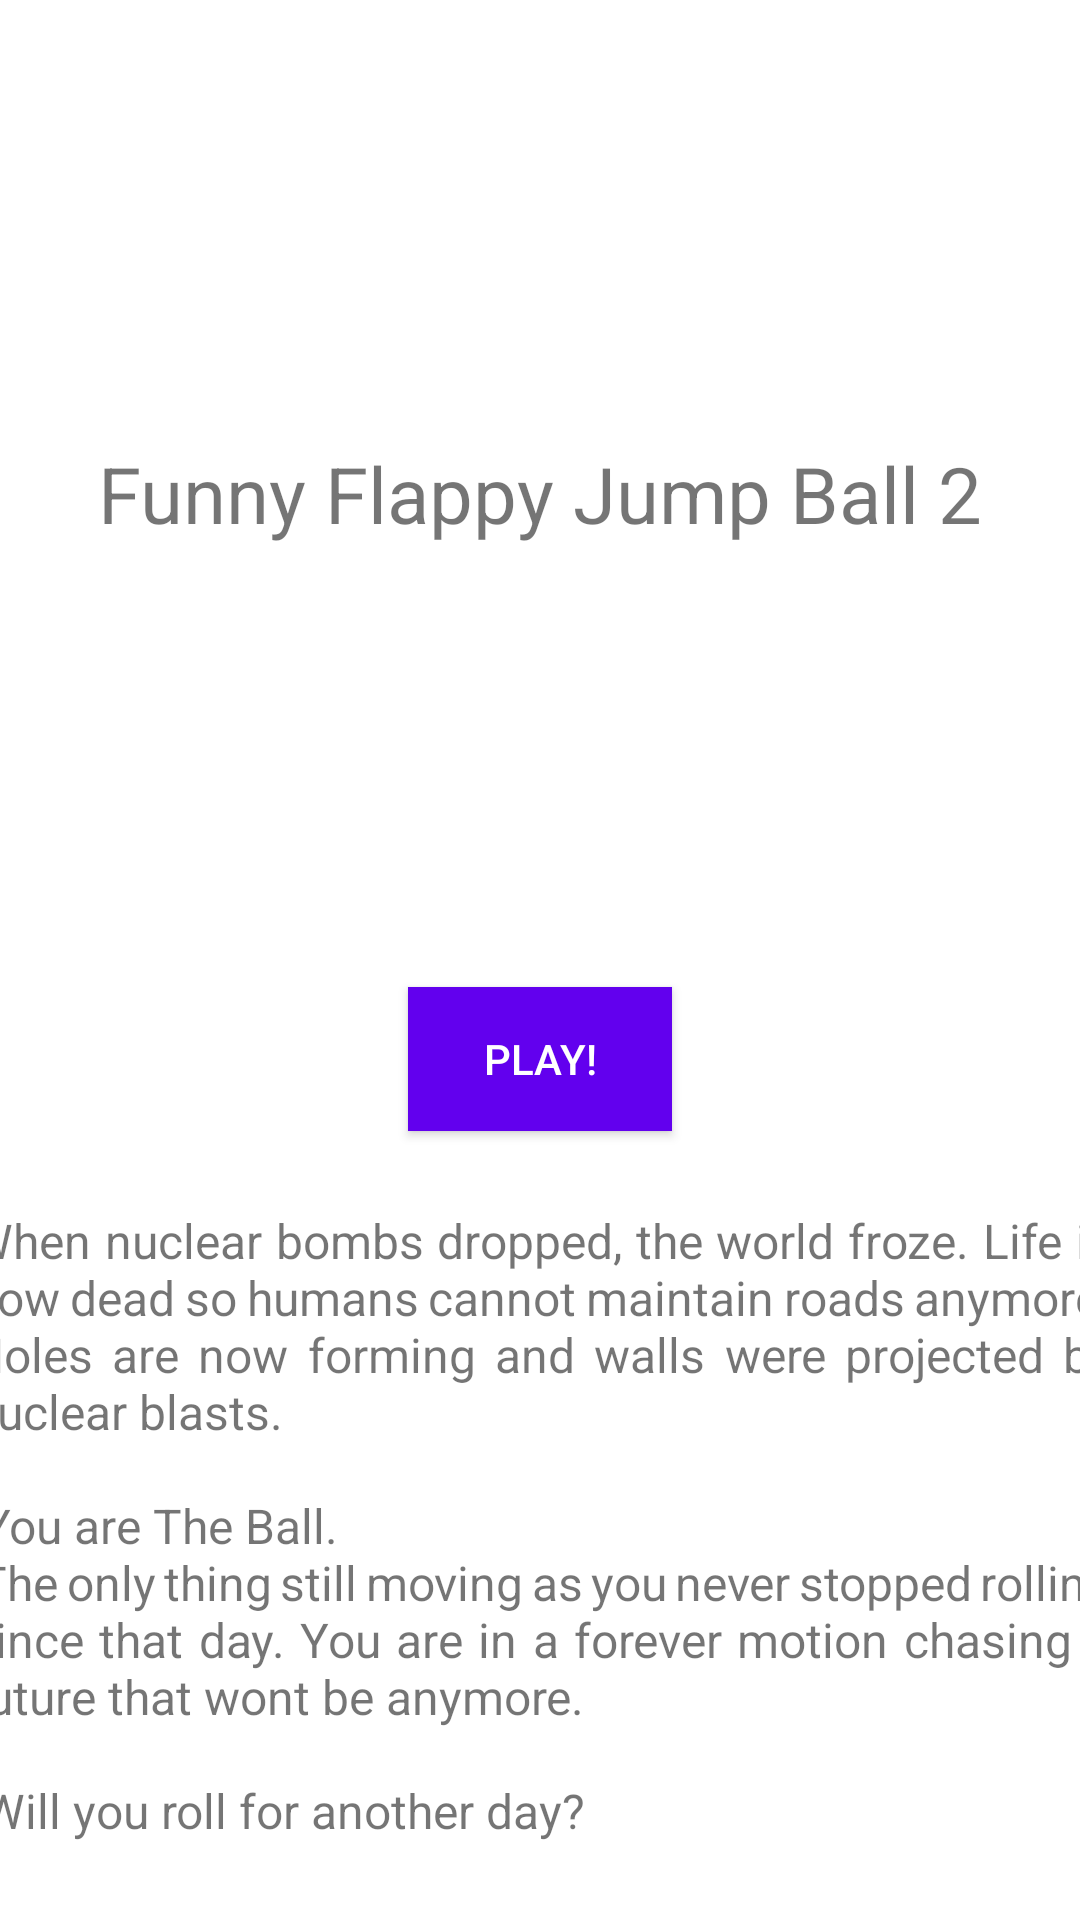

Here is an Android app screen rendered from its layout file. Give the layout XML and the strings, colors and styles it references.
<!-- AndroidManifest.xml: application theme Theme.FunnyFlappyJumpBall2 -->
<!-- res/layout/activity_main_menu.xml -->
<?xml version="1.0" encoding="utf-8"?>
<androidx.constraintlayout.widget.ConstraintLayout xmlns:android="http://schemas.android.com/apk/res/android"
    xmlns:app="http://schemas.android.com/apk/res-auto"
    xmlns:tools="http://schemas.android.com/tools"
    android:id="@+id/mainMenuActivity"
    android:layout_width="match_parent"
    android:layout_height="match_parent"
    android:orientation="vertical"
    tools:context=".MainMenuActivity">

    <Button
        android:id="@+id/helloButton"
        android:layout_width="wrap_content"
        android:layout_height="wrap_content"
        android:layout_marginTop="176dp"
        android:background="?colorPrimary"
        android:onClick="launchGameActivity"
        android:text="@string/play_button_text"
        android:textColor="?colorOnPrimary"
        app:layout_constraintBottom_toBottomOf="parent"
        app:layout_constraintEnd_toEndOf="parent"
        app:layout_constraintHorizontal_bias="0.5"
        app:layout_constraintStart_toStartOf="parent"
        app:layout_constraintTop_toTopOf="parent"
        app:layout_constraintVertical_bias="0.368" />

    <TextView
        android:id="@+id/gameTitleText"
        android:layout_width="wrap_content"
        android:layout_height="wrap_content"
        android:text="@string/app_name"
        android:textSize="26sp"
        app:layout_constraintBottom_toTopOf="@+id/helloButton"
        app:layout_constraintEnd_toEndOf="parent"
        app:layout_constraintHorizontal_bias="0.5"
        app:layout_constraintStart_toStartOf="parent"
        app:layout_constraintTop_toTopOf="parent" />

    <TextView
        android:id="@+id/textView"
        android:layout_width="381dp"
        android:layout_height="263dp"
        android:text="@string/story"
        android:textSize="16sp"
        android:gravity="center|left"
        android:justificationMode="inter_word"
        android:minLines="6"
        app:layout_constraintEnd_toEndOf="parent"
        app:layout_constraintHorizontal_bias="0.5"
        app:layout_constraintStart_toStartOf="parent"
        app:layout_constraintTop_toBottomOf="@+id/helloButton"
        app:layout_constraintBottom_toBottomOf="parent"/>

</androidx.constraintlayout.widget.ConstraintLayout>
<!-- resources referenced by this layout -->
<resources>
  <string name="app_name">Funny Flappy Jump Ball 2</string>
  <string name="play_button_text">Play!</string>
  <string name="story">
          When nuclear bombs dropped, the world froze. Life is now dead so humans cannot maintain roads
          anymore. Holes are now forming and walls were projected by nuclear blasts.\n\n
  
          You are The Ball.\n
          The only thing still moving as you never stopped rolling since that day. You are in a
          forever motion chasing a future that wont be anymore.\n\n
  
          Will you roll for another day?
      </string>
  <style name="Theme.FunnyFlappyJumpBall2" parent="Theme.MaterialComponents.Light">
          
          <item name="colorPrimary">@color/purple_500</item>
          <item name="colorPrimaryVariant">@color/purple_700</item>
          <item name="colorOnPrimary">@color/white</item>
          
          <item name="colorSecondary">@color/teal_200</item>
          <item name="colorSecondaryVariant">@color/teal_700</item>
          <item name="colorOnSecondary">@color/black</item>
          
          <item name="android:statusBarColor" tools:targetApi="l">?attr/colorPrimaryVariant</item>
          
      </style>
  <!-- not gathered from this repository: default colours our renderer supplied (Android Studio template values) -->
  <color name="purple_500">#FF6200EE</color>
  <color name="purple_700">#FF3700B3</color>
  <color name="teal_200">#FF03DAC5</color>
  <color name="teal_700">#FF018786</color>
  <color name="black">#FF000000</color>
  <color name="white">#FFFFFFFF</color>
</resources>
